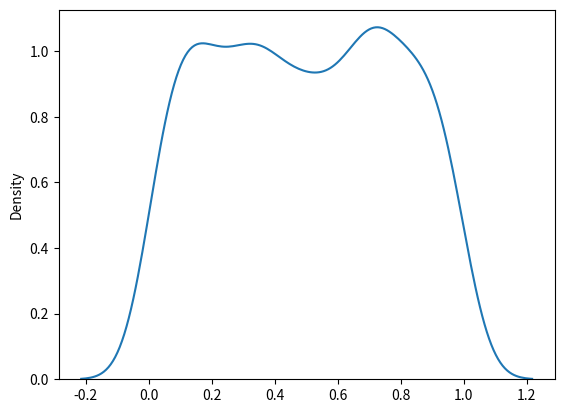

The matplotlib source for this figure:
# uniform distribution
# para : a(lw bound=0.0), b(up.bound=1.0)

from numpy import random
import matplotlib.pyplot as plt
import seaborn as sns

arr = random.uniform(size = (2,3))
print(arr)

sns.distplot(random.uniform(size = 1000),hist=False)
plt.show()